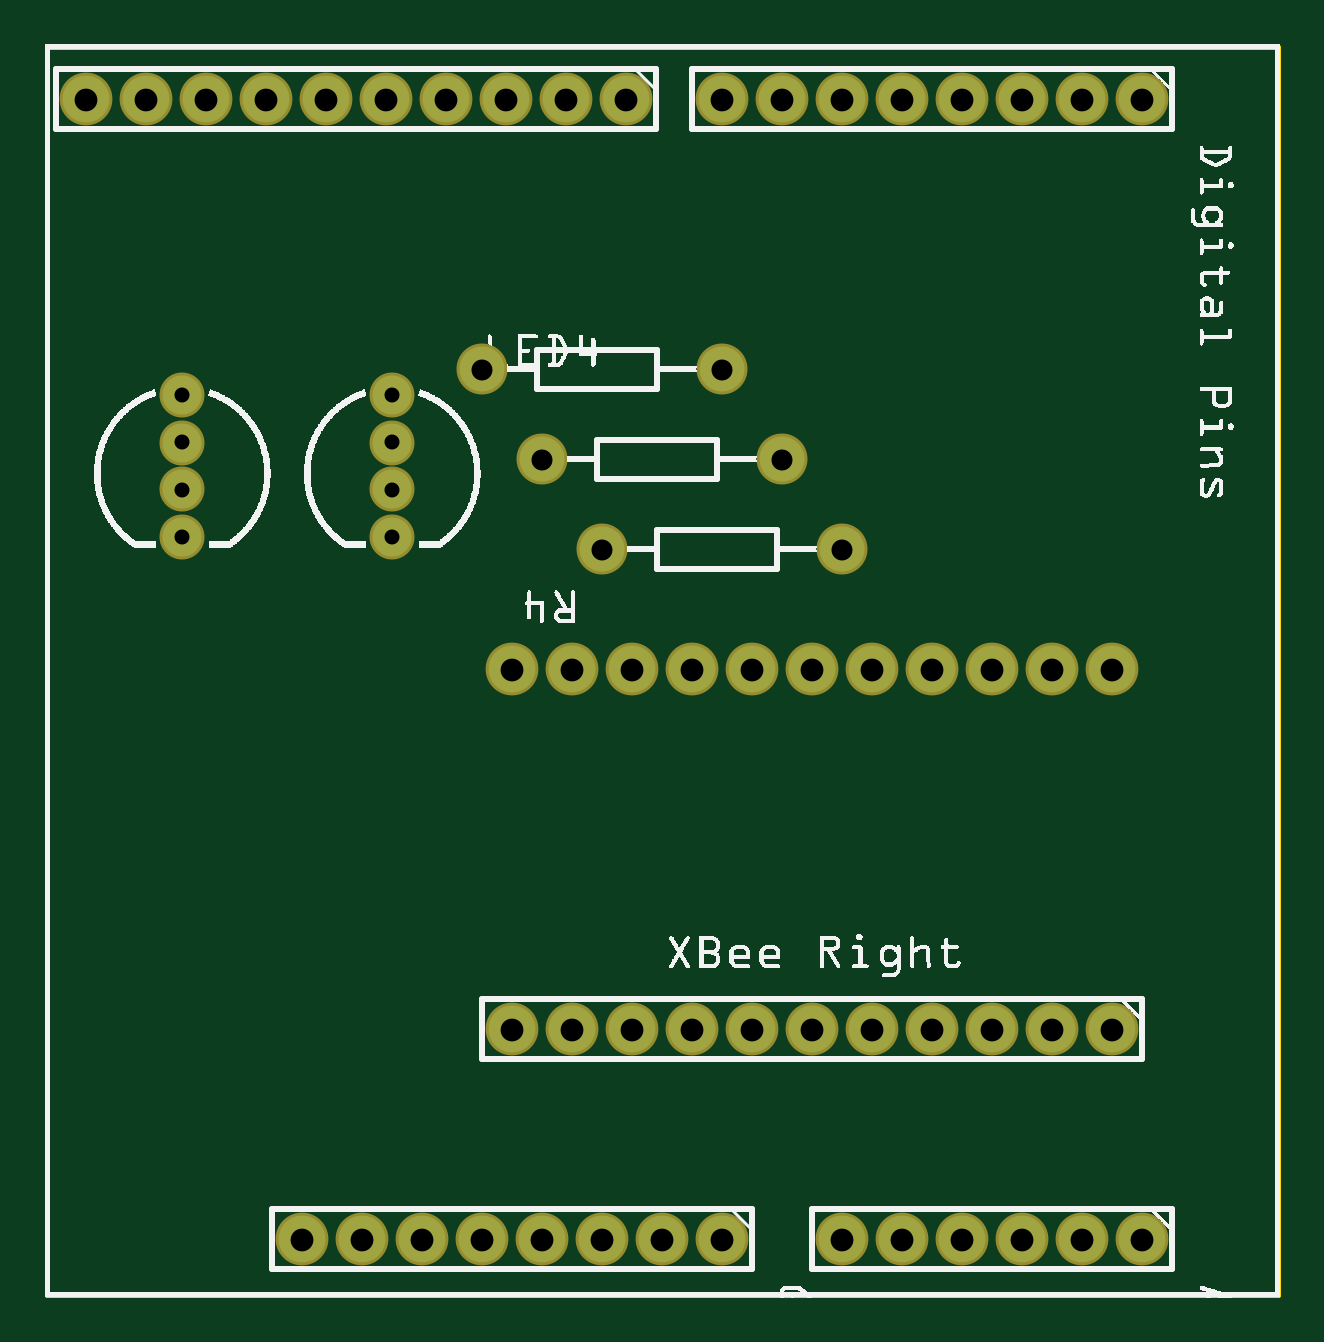
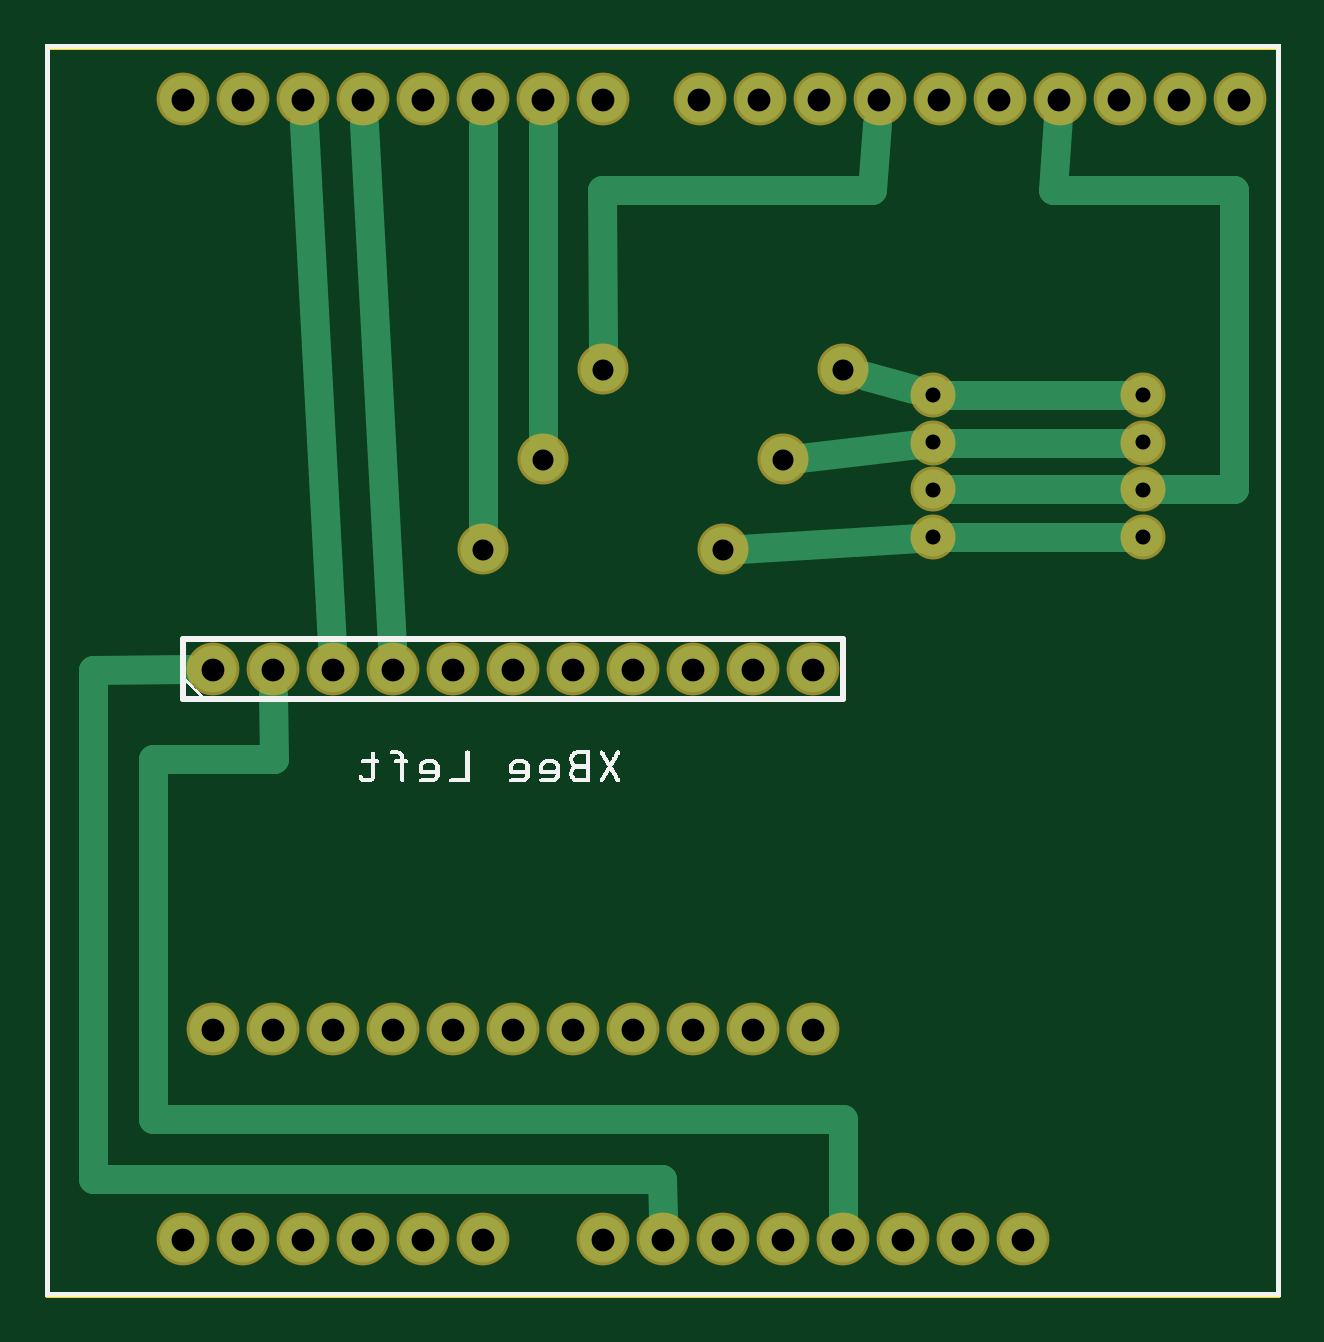
Circuit board: 8 layer files. Board 52.1 x 52.8 mm.
- outline: wanderer-xbee-leds-a2s2_contour.gm1 (395 bytes)
- bottom_copper: wanderer-xbee-leds-a2s2_copperBottom.gbl (2345 bytes)
- top_copper: wanderer-xbee-leds-a2s2_copperTop.gtl (1351 bytes)
- drill: wanderer-xbee-leds-a2s2_drill.txt (1247 bytes)
- bottom_mask: wanderer-xbee-leds-a2s2_maskBottom.gbs (1338 bytes)
- top_mask: wanderer-xbee-leds-a2s2_maskTop.gts (1347 bytes)
- bottom_silk: wanderer-xbee-leds-a2s2_silkBottom.gbo (132733 bytes)
- top_silk: wanderer-xbee-leds-a2s2_silkTop.gto (207762 bytes)

=== outline: wanderer-xbee-leds-a2s2_contour.gm1 ===
G04 MADE WITH FRITZING*
G04 WWW.FRITZING.ORG*
G04 DOUBLE SIDED*
G04 HOLES PLATED*
G04 CONTOUR ON CENTER OF CONTOUR VECTOR*
%ASAXBY*%
%FSLAX23Y23*%
%MOIN*%
%OFA0B0*%
%SFA1.0B1.0*%
%ADD10R,2.059260X2.088260*%
%ADD11C,0.008000*%
%ADD10C,0.008*%
%LNCONTOUR*%
G90*
G70*
G54D10*
G54D11*
X4Y2084D02*
X2055Y2084D01*
X2055Y4D01*
X4Y4D01*
X4Y2084D01*
D02*
G04 End of contour*
M02*
=== bottom_copper: wanderer-xbee-leds-a2s2_copperBottom.gbl ===
G04 MADE WITH FRITZING*
G04 WWW.FRITZING.ORG*
G04 DOUBLE SIDED*
G04 HOLES PLATED*
G04 CONTOUR ON CENTER OF CONTOUR VECTOR*
%ASAXBY*%
%FSLAX23Y23*%
%MOIN*%
%OFA0B0*%
%SFA1.0B1.0*%
%ADD10C,0.078000*%
%ADD11C,0.065000*%
%ADD12C,0.075000*%
%ADD13C,0.048000*%
%LNCOPPER0*%
G90*
G70*
G54D10*
X968Y1996D03*
X868Y1996D03*
X768Y1996D03*
X668Y1996D03*
X568Y1996D03*
X468Y1996D03*
X368Y1996D03*
X268Y1996D03*
X168Y1996D03*
X68Y1996D03*
X1129Y96D03*
X1029Y96D03*
X929Y96D03*
X829Y96D03*
X729Y96D03*
X629Y96D03*
X529Y96D03*
X429Y96D03*
X1829Y96D03*
X1729Y96D03*
X1629Y96D03*
X1529Y96D03*
X1429Y96D03*
X1329Y96D03*
X1829Y1996D03*
X1729Y1996D03*
X1629Y1996D03*
X1529Y1996D03*
X1429Y1996D03*
X1329Y1996D03*
X1229Y1996D03*
X1129Y1996D03*
X1779Y446D03*
X1679Y446D03*
X1579Y446D03*
X1479Y446D03*
X1379Y446D03*
X1279Y446D03*
X1179Y446D03*
X1079Y446D03*
X979Y446D03*
X879Y446D03*
X779Y446D03*
X1779Y1046D03*
X1679Y1046D03*
X1579Y1046D03*
X1479Y1046D03*
X1379Y1046D03*
X1279Y1046D03*
X1179Y1046D03*
X1079Y1046D03*
X979Y1046D03*
X879Y1046D03*
X779Y1046D03*
G54D11*
X229Y1267D03*
X229Y1346D03*
X229Y1424D03*
X229Y1503D03*
X579Y1267D03*
X579Y1346D03*
X579Y1424D03*
X579Y1503D03*
G54D12*
X1329Y1246D03*
X929Y1246D03*
X1229Y1396D03*
X829Y1396D03*
X1129Y1546D03*
X729Y1546D03*
G54D13*
X1581Y1087D02*
X1627Y1955D01*
D02*
X1481Y1087D02*
X1527Y1955D01*
D02*
X1030Y196D02*
X1029Y137D01*
D02*
X1979Y196D02*
X1030Y196D01*
D02*
X1979Y1045D02*
X1979Y196D01*
D02*
X1820Y1046D02*
X1979Y1045D01*
D02*
X1879Y296D02*
X1879Y896D01*
D02*
X1879Y896D02*
X1678Y896D01*
D02*
X1678Y896D02*
X1679Y1005D01*
D02*
X729Y296D02*
X1879Y296D01*
D02*
X729Y126D02*
X729Y296D01*
D02*
X1329Y1954D02*
X1329Y1285D01*
D02*
X1229Y1954D02*
X1229Y1435D01*
D02*
X1130Y1845D02*
X680Y1845D01*
D02*
X680Y1845D02*
X672Y1955D01*
D02*
X1129Y1585D02*
X1130Y1845D01*
D02*
X253Y1346D02*
X555Y1346D01*
D02*
X78Y1346D02*
X205Y1346D01*
D02*
X78Y1845D02*
X78Y1346D01*
D02*
X379Y1845D02*
X78Y1845D01*
D02*
X371Y1966D02*
X379Y1845D01*
D02*
X555Y1503D02*
X253Y1503D01*
D02*
X691Y1535D02*
X612Y1513D01*
D02*
X555Y1424D02*
X253Y1424D01*
D02*
X801Y1399D02*
X603Y1422D01*
D02*
X555Y1267D02*
X253Y1267D01*
D02*
X901Y1247D02*
X603Y1265D01*
G04 End of Copper0*
M02*
=== top_copper: wanderer-xbee-leds-a2s2_copperTop.gtl ===
G04 MADE WITH FRITZING*
G04 WWW.FRITZING.ORG*
G04 DOUBLE SIDED*
G04 HOLES PLATED*
G04 CONTOUR ON CENTER OF CONTOUR VECTOR*
%ASAXBY*%
%FSLAX23Y23*%
%MOIN*%
%OFA0B0*%
%SFA1.0B1.0*%
%ADD10C,0.078000*%
%ADD11C,0.065000*%
%ADD12C,0.075000*%
%LNCOPPER1*%
G90*
G70*
G54D10*
X968Y1996D03*
X868Y1996D03*
X768Y1996D03*
X668Y1996D03*
X568Y1996D03*
X468Y1996D03*
X368Y1996D03*
X268Y1996D03*
X168Y1996D03*
X68Y1996D03*
X1129Y96D03*
X1029Y96D03*
X929Y96D03*
X829Y96D03*
X729Y96D03*
X629Y96D03*
X529Y96D03*
X429Y96D03*
X1829Y96D03*
X1729Y96D03*
X1629Y96D03*
X1529Y96D03*
X1429Y96D03*
X1329Y96D03*
X1829Y1996D03*
X1729Y1996D03*
X1629Y1996D03*
X1529Y1996D03*
X1429Y1996D03*
X1329Y1996D03*
X1229Y1996D03*
X1129Y1996D03*
X1779Y446D03*
X1679Y446D03*
X1579Y446D03*
X1479Y446D03*
X1379Y446D03*
X1279Y446D03*
X1179Y446D03*
X1079Y446D03*
X979Y446D03*
X879Y446D03*
X779Y446D03*
X1779Y1046D03*
X1679Y1046D03*
X1579Y1046D03*
X1479Y1046D03*
X1379Y1046D03*
X1279Y1046D03*
X1179Y1046D03*
X1079Y1046D03*
X979Y1046D03*
X879Y1046D03*
X779Y1046D03*
G54D11*
X229Y1267D03*
X229Y1346D03*
X229Y1424D03*
X229Y1503D03*
G54D12*
X1329Y1246D03*
X929Y1246D03*
X1229Y1396D03*
X829Y1396D03*
X1129Y1546D03*
X729Y1546D03*
G54D11*
X579Y1267D03*
X579Y1346D03*
X579Y1424D03*
X579Y1503D03*
G04 End of Copper1*
M02*
=== drill: wanderer-xbee-leds-a2s2_drill.txt ===
; NON-PLATED HOLES START AT T1
; THROUGH (PLATED) HOLES START AT T100
M48
INCH
T100C0.025000
T101C0.035000
T102C0.038000
%
T100
X005790Y015031
X002290Y013457
X002290Y012669
X005790Y014243
X002290Y014243
X005790Y013457
X002290Y015031
X005790Y012669
T101
X011290Y015457
X013290Y012457
X007290Y015457
X012290Y013957
X008290Y013957
X009290Y012457
T102
X016790Y010457
X007683Y019957
X007790Y004457
X013790Y010457
X006290Y000957
X017790Y010457
X012290Y019957
X008290Y000957
X014290Y019957
X013790Y004457
X009683Y019957
X012790Y004457
X016290Y019957
X009790Y004457
X007290Y000957
X017290Y000957
X002683Y019957
X003683Y019957
X008790Y010457
X005683Y019957
X009790Y010457
X001683Y019957
X014790Y004457
X017790Y004457
X014790Y010457
X000683Y019957
X012790Y010457
X017290Y019957
X008790Y004457
X011790Y010457
X004683Y019957
X016290Y000957
X004290Y000957
X015290Y000957
X015790Y004457
X011290Y019957
X015290Y019957
X013290Y000957
X015790Y010457
X013290Y019957
X009290Y000957
X016790Y004457
X014290Y000957
X006683Y019957
X005290Y000957
X010790Y004457
X007790Y010457
X018290Y000957
X011290Y000957
X010290Y000957
X011790Y004457
X018290Y019957
X010790Y010457
X008683Y019957
T00
M30

=== bottom_mask: wanderer-xbee-leds-a2s2_maskBottom.gbs ===
G04 MADE WITH FRITZING*
G04 WWW.FRITZING.ORG*
G04 DOUBLE SIDED*
G04 HOLES PLATED*
G04 CONTOUR ON CENTER OF CONTOUR VECTOR*
%ASAXBY*%
%FSLAX23Y23*%
%MOIN*%
%OFA0B0*%
%SFA1.0B1.0*%
%ADD10C,0.088000*%
%ADD11C,0.075000*%
%ADD12C,0.085000*%
%LNMASK0*%
G90*
G70*
G54D10*
X968Y1996D03*
X868Y1996D03*
X768Y1996D03*
X668Y1996D03*
X568Y1996D03*
X468Y1996D03*
X368Y1996D03*
X268Y1996D03*
X168Y1996D03*
X68Y1996D03*
X1129Y96D03*
X1029Y96D03*
X929Y96D03*
X829Y96D03*
X729Y96D03*
X629Y96D03*
X529Y96D03*
X429Y96D03*
X1829Y96D03*
X1729Y96D03*
X1629Y96D03*
X1529Y96D03*
X1429Y96D03*
X1329Y96D03*
X1829Y1996D03*
X1729Y1996D03*
X1629Y1996D03*
X1529Y1996D03*
X1429Y1996D03*
X1329Y1996D03*
X1229Y1996D03*
X1129Y1996D03*
X1779Y446D03*
X1679Y446D03*
X1579Y446D03*
X1479Y446D03*
X1379Y446D03*
X1279Y446D03*
X1179Y446D03*
X1079Y446D03*
X979Y446D03*
X879Y446D03*
X779Y446D03*
X1779Y1046D03*
X1679Y1046D03*
X1579Y1046D03*
X1479Y1046D03*
X1379Y1046D03*
X1279Y1046D03*
X1179Y1046D03*
X1079Y1046D03*
X979Y1046D03*
X879Y1046D03*
X779Y1046D03*
G54D11*
X229Y1267D03*
X229Y1346D03*
X229Y1424D03*
X229Y1503D03*
X579Y1267D03*
X579Y1346D03*
X579Y1424D03*
X579Y1503D03*
G54D12*
X1329Y1246D03*
X929Y1246D03*
X1229Y1396D03*
X829Y1396D03*
X1129Y1546D03*
X729Y1546D03*
G04 End of Mask0*
M02*
=== top_mask: wanderer-xbee-leds-a2s2_maskTop.gts ===
G04 MADE WITH FRITZING*
G04 WWW.FRITZING.ORG*
G04 DOUBLE SIDED*
G04 HOLES PLATED*
G04 CONTOUR ON CENTER OF CONTOUR VECTOR*
%ASAXBY*%
%FSLAX23Y23*%
%MOIN*%
%OFA0B0*%
%SFA1.0B1.0*%
%ADD10C,0.088000*%
%ADD11C,0.075000*%
%ADD12C,0.085000*%
%LNMASK1*%
G90*
G70*
G54D10*
X968Y1996D03*
X868Y1996D03*
X768Y1996D03*
X668Y1996D03*
X568Y1996D03*
X468Y1996D03*
X368Y1996D03*
X268Y1996D03*
X168Y1996D03*
X68Y1996D03*
X1129Y96D03*
X1029Y96D03*
X929Y96D03*
X829Y96D03*
X729Y96D03*
X629Y96D03*
X529Y96D03*
X429Y96D03*
X1829Y96D03*
X1729Y96D03*
X1629Y96D03*
X1529Y96D03*
X1429Y96D03*
X1329Y96D03*
X1829Y1996D03*
X1729Y1996D03*
X1629Y1996D03*
X1529Y1996D03*
X1429Y1996D03*
X1329Y1996D03*
X1229Y1996D03*
X1129Y1996D03*
X1779Y446D03*
X1679Y446D03*
X1579Y446D03*
X1479Y446D03*
X1379Y446D03*
X1279Y446D03*
X1179Y446D03*
X1079Y446D03*
X979Y446D03*
X879Y446D03*
X779Y446D03*
X1779Y1046D03*
X1679Y1046D03*
X1579Y1046D03*
X1479Y1046D03*
X1379Y1046D03*
X1279Y1046D03*
X1179Y1046D03*
X1079Y1046D03*
X979Y1046D03*
X879Y1046D03*
X779Y1046D03*
G54D11*
X229Y1267D03*
X229Y1346D03*
X229Y1424D03*
X229Y1503D03*
G54D12*
X1329Y1246D03*
X929Y1246D03*
X1229Y1396D03*
X829Y1396D03*
X1129Y1546D03*
X729Y1546D03*
G54D11*
X579Y1267D03*
X579Y1346D03*
X579Y1424D03*
X579Y1503D03*
G04 End of Mask1*
M02*
=== bottom_silk: wanderer-xbee-leds-a2s2_silkBottom.gbo (132733 bytes, source omitted) ===
=== top_silk: wanderer-xbee-leds-a2s2_silkTop.gto (207762 bytes, source omitted) ===
